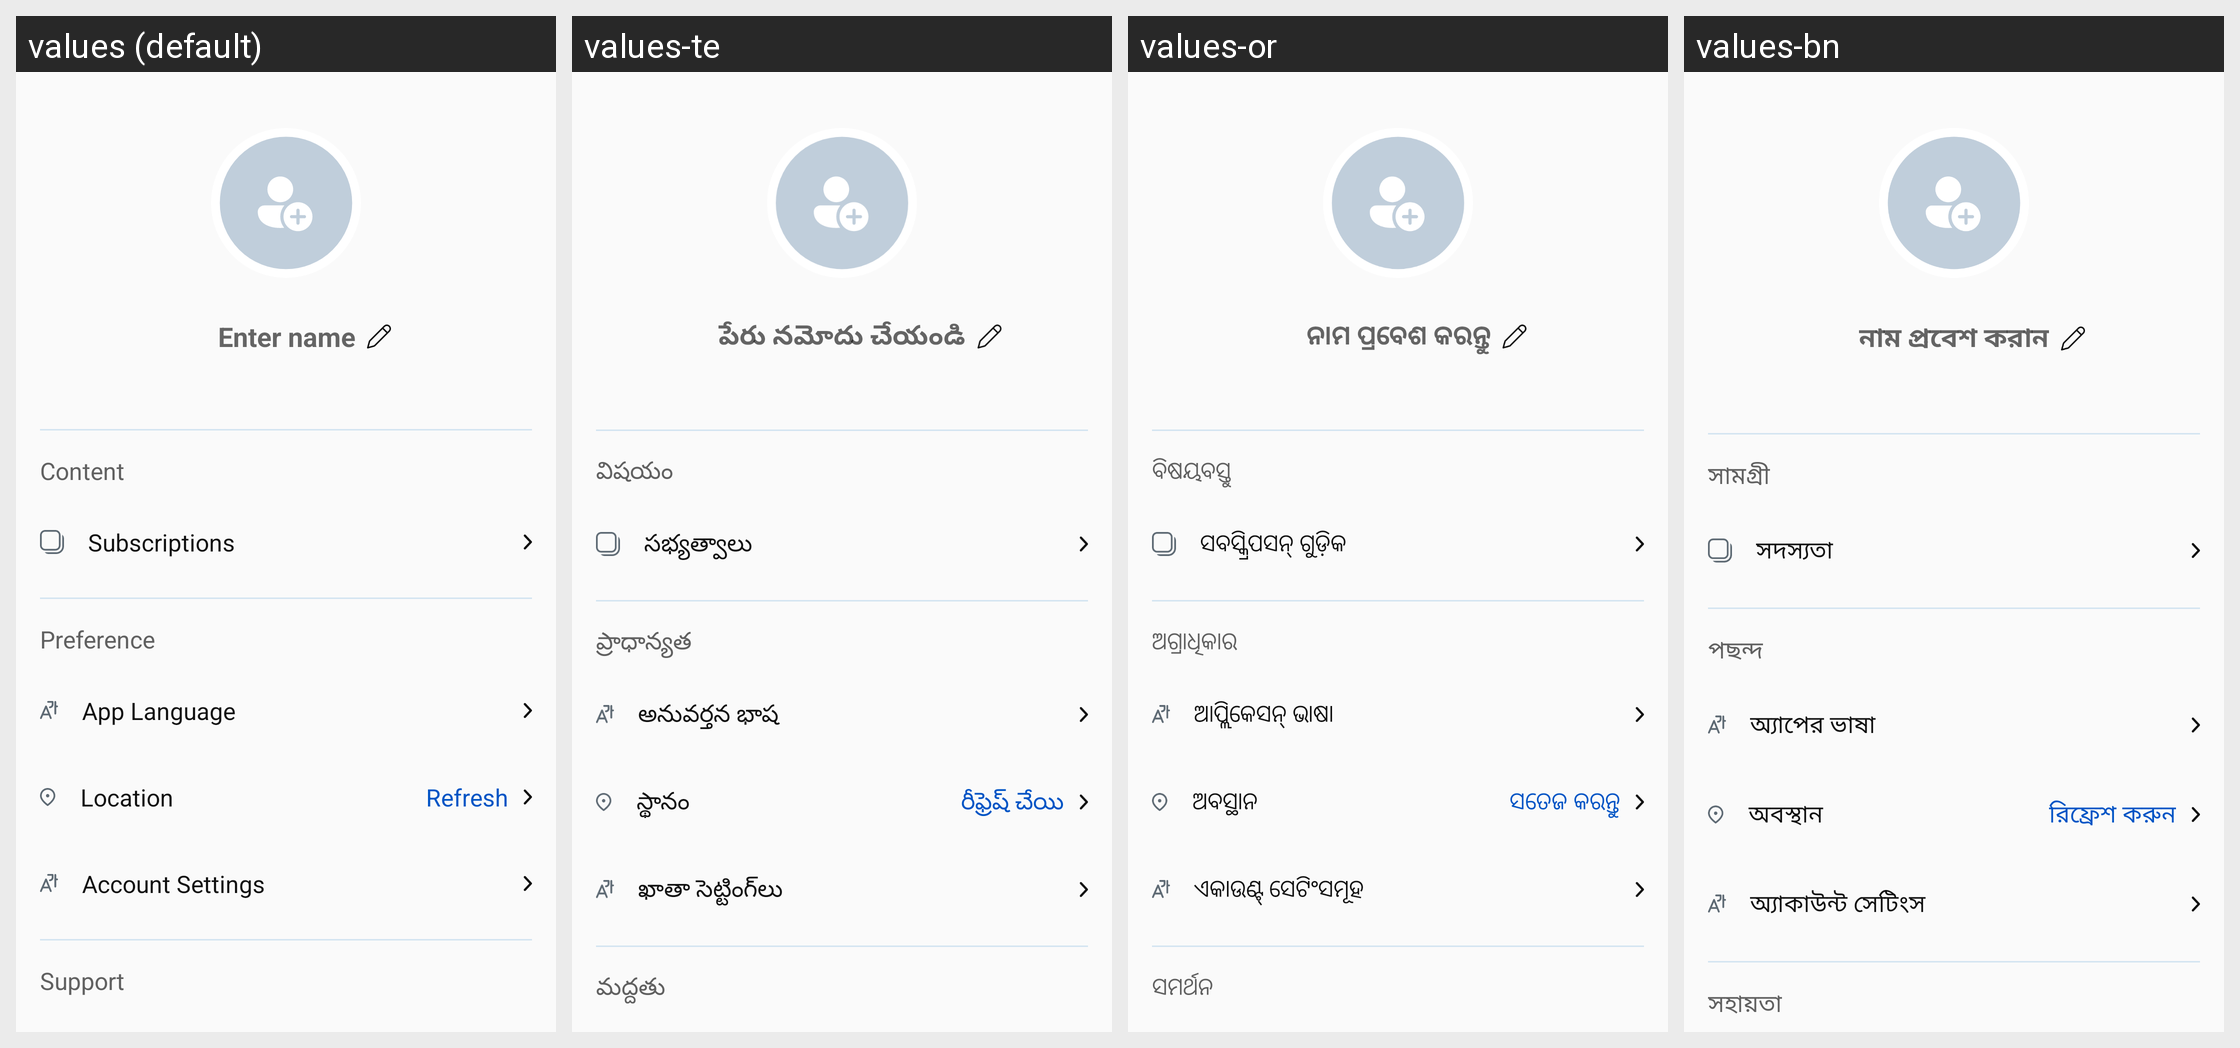

Strings drawn on this Android screen and how each of the app's shown locales translates them:
Android screen res/layout/fragment_profile.xml rendered under 4 locales, left to right: values (default), values-te, values-or, values-bn. Device: Nexus 5 (rendered at 1080×1920; each locale shown at half size, 540×960, under a caption strip naming it); theme Theme.AppTheme.
Other locales in the repository, not shown: values-as, values-gu, values-hi, values-kn, values-kok, values-ml, values-mr, values-pa, values-ta.
Strings drawn on this screen, with the default value and each locale's value (text and hints the layout hard-codes, and strings that could not be matched under every locale, appear in the picture but are not listed):

enter_name
  values: Enter name
  values-te: పేరు నమోదు చేయండి
  values-or: ନାମ ପ୍ରବେଶ କରନ୍ତୁ
  values-bn: নাম প্রবেশ করান

bn_content
  values: Content
  values-te: విషయం
  values-or: ବିଷୟବସ୍ତୁ
  values-bn: সামগ্রী

bn_subscriptions
  values: Subscriptions
  values-te: సభ్యత్వాలు
  values-or: ସବସ୍କ୍ରିପସନ୍ ଗୁଡ଼ିକ
  values-bn: সদস্যতা

bn_preference
  values: Preference
  values-te: ప్రాధాన్యత
  values-or: ଅଗ୍ରାଧିକାର
  values-bn: পছন্দ

bn_app_language
  values: App Language
  values-te: అనువర్తన భాష
  values-or: ଆପ୍ଲିକେସନ୍ ଭାଷା
  values-bn: অ্যাপের ভাষা

bn_location
  values: Location
  values-te: స్థానం
  values-or: ଅବସ୍ଥାନ
  values-bn: অবস্থান

bn_refresh
  values: Refresh
  values-te: రీఫ్రెష్ చేయి
  values-or: ସତେଜ କରନ୍ତୁ
  values-bn: রিফ্রেশ করুন

account_settings
  values: Account Settings
  values-te: ఖాతా సెట్టింగ్‌లు
  values-or: ଏକାଉଣ୍ଟ୍ ସେଟିଂସମୂହ
  values-bn: অ্যাকাউন্ট সেটিংস

bn_support
  values: Support
  values-te: మద్దతు
  values-or: ସମର୍ଥନ
  values-bn: সহায়তা
